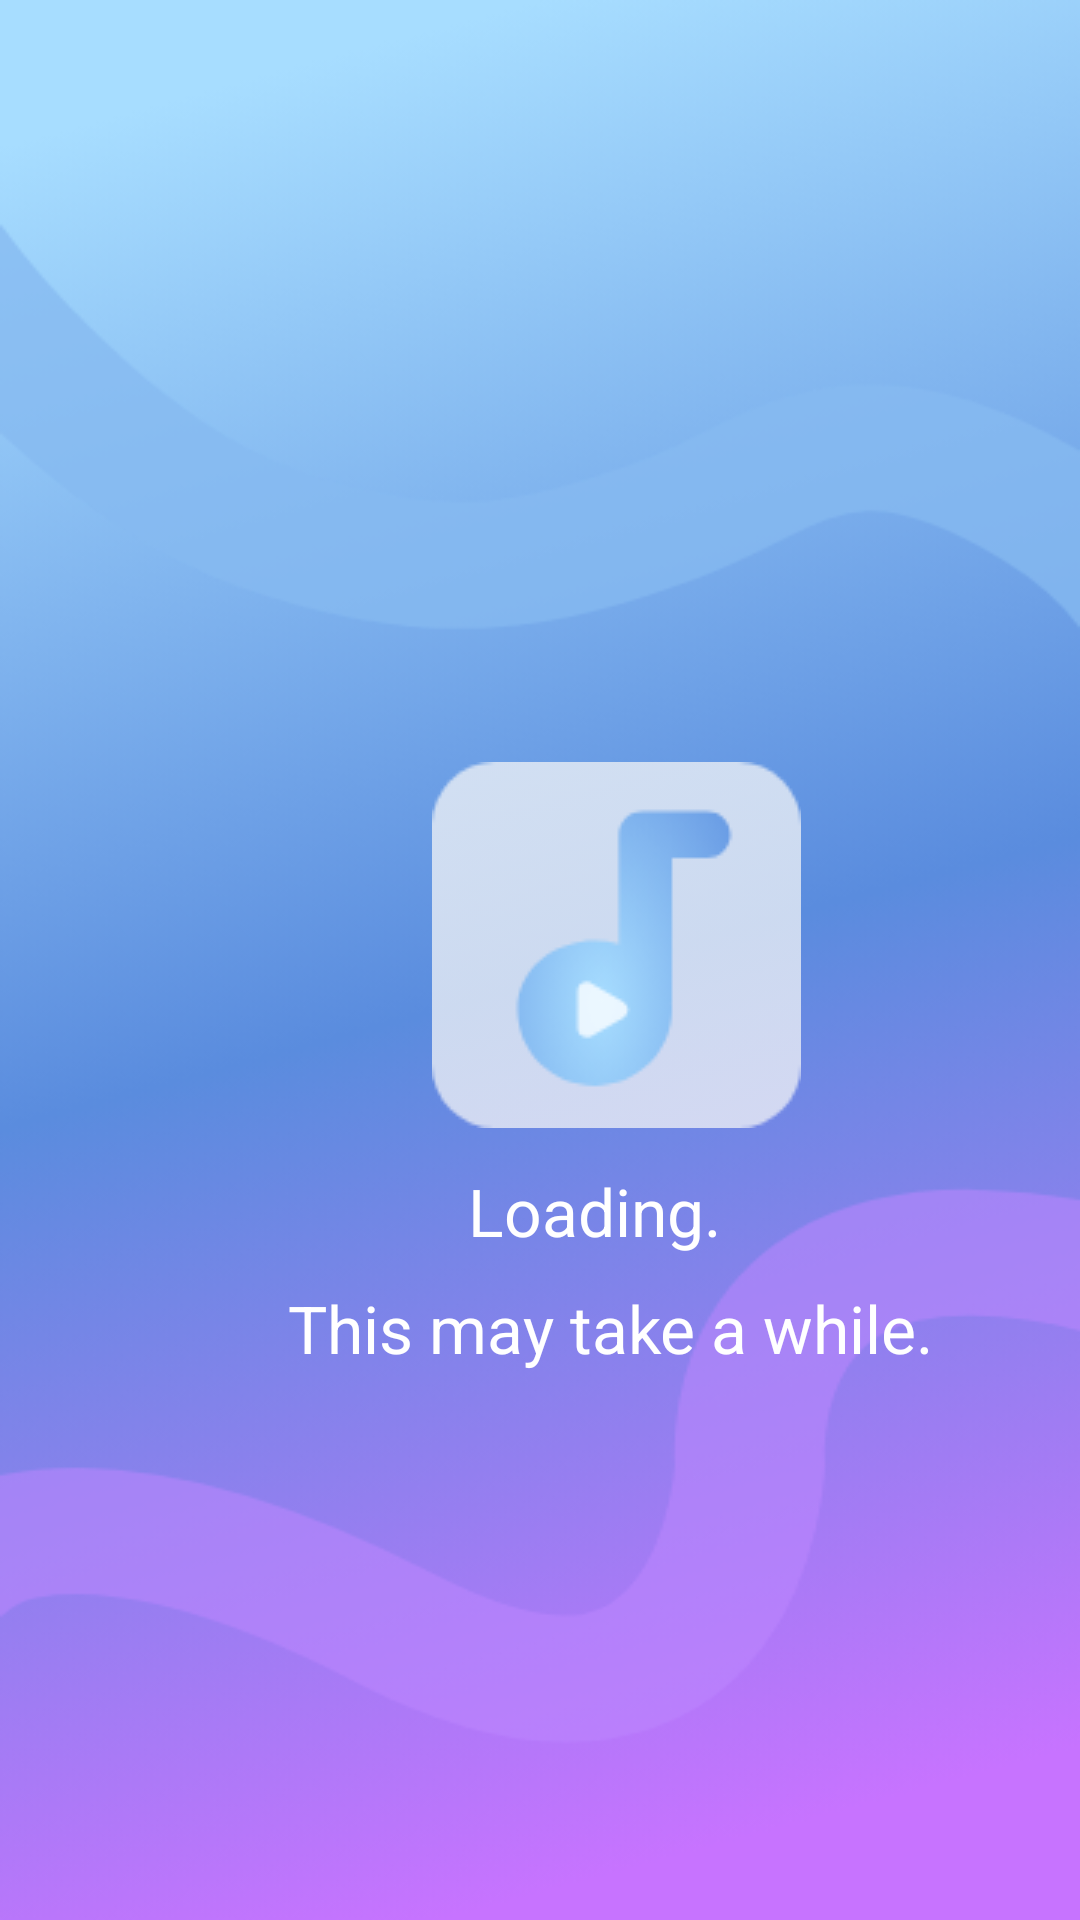

The Android layout XML behind this screen, and the referenced resources:
<!-- AndroidManifest.xml: application theme Theme.Week5b -->
<!-- res/layout/activity_loading.xml -->
<?xml version="1.0" encoding="utf-8"?>
<androidx.constraintlayout.widget.ConstraintLayout xmlns:android="http://schemas.android.com/apk/res/android"
    xmlns:app="http://schemas.android.com/apk/res-auto"
    xmlns:tools="http://schemas.android.com/tools"
    android:layout_width="match_parent"
    android:layout_height="match_parent"
    android:background="@drawable/background1"
    tools:context=".Loading">

    <TextView
        android:id="@+id/textView"
        android:layout_width="93dp"
        android:layout_height="39dp"
        android:layout_marginStart="156dp"
        android:layout_marginTop="13dp"
        android:text="Loading."
        android:textColor="@color/white"
        android:textSize="22sp"
        app:layout_constraintStart_toStartOf="parent"
        app:layout_constraintTop_toBottomOf="@+id/imageView6" />

    <TextView
        android:id="@+id/textView3"
        android:layout_width="wrap_content"
        android:layout_height="wrap_content"
        android:layout_marginStart="96dp"
        android:text="This may take a while."
        android:textColor="@color/white"
        android:textSize="22sp"
        app:layout_constraintStart_toStartOf="parent"
        app:layout_constraintTop_toBottomOf="@+id/textView" />

    <ImageView
        android:id="@+id/imageView6"
        android:layout_width="wrap_content"
        android:layout_height="wrap_content"
        android:layout_marginStart="144dp"
        android:layout_marginTop="254dp"
        app:layout_constraintStart_toStartOf="parent"
        app:layout_constraintTop_toTopOf="parent"
        app:srcCompat="@drawable/mymusic_logo" />

</androidx.constraintlayout.widget.ConstraintLayout>
<!-- resources referenced by this layout -->
<resources>
  <color name="white">#FFFFFFFF</color>
  <!-- drawable background1: png bitmap (drawable-v24, 109801 bytes) -->
  <!-- drawable mymusic_logo: png bitmap (drawable, 5764 bytes) -->
  <style name="Theme.Week5b" parent="Theme.MaterialComponents.DayNight.DarkActionBar">
          
          <item name="colorPrimary">@color/purple_500</item>
          <item name="colorPrimaryVariant">@color/purple_700</item>
          <item name="colorOnPrimary">@color/white</item>
          
          <item name="colorSecondary">@color/teal_200</item>
          <item name="colorSecondaryVariant">@color/teal_700</item>
          <item name="colorOnSecondary">@color/black</item>
          
          <item name="android:statusBarColor" tools:targetApi="l">?attr/colorPrimaryVariant</item>
          
      </style>
  <color name="purple_500">#FF6200EE</color>
  <color name="purple_700">#FF3700B3</color>
  <color name="teal_200">#FF03DAC5</color>
  <color name="teal_700">#FF018786</color>
  <color name="black">#2D2D2D</color>
</resources>
